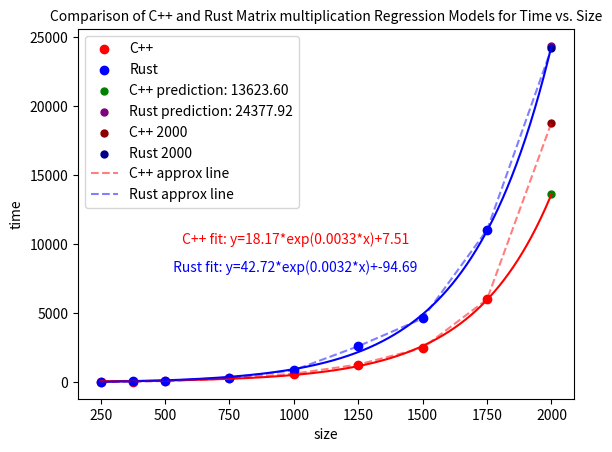

This figure's Python source:
import numpy as np
import matplotlib.pyplot as plt
from scipy.optimize import curve_fit

x_full = np.array([250, 375, 500, 750, 1000, 1250, 1500, 1750, 2000])
y_cpp_full = np.array([6.51, 27.87, 67.06, 249.80, 596.62, 1260.32, 2464.66, 5994.50, 18814.77])
y_rust_full = np.array([9.35, 34.46, 79.65, 302.91, 846.03, 2590.23, 4606.82, 11030.09, 24203.58])


x = np.array([250, 375, 500, 750, 1000, 1250, 1500, 1750])
y_cpp = np.array([6.51, 27.87, 67.06, 249.80, 596.62, 1260.32, 2464.66, 5994.50])
y_rust = np.array([9.35, 34.46, 79.65, 302.91, 846.03, 2590.23, 4606.82, 11030.09])

def exponential_func(x, a, b, c):
    return a * np.exp(b * x) + c

bounds = ([0, -np.inf, -np.inf], [3000, np.inf, np.inf])
p0 = [1, 0.001, 1]

popt_cpp, _ = curve_fit(exponential_func, x, y_cpp, p0=p0, bounds=bounds)
popt_rust, _ = curve_fit(exponential_func, x, y_rust, p0=p0, bounds=bounds)

x_pred = 2000
y_pred_cpp = exponential_func(x_pred, *popt_cpp)
y_pred_rust = exponential_func(x_pred, *popt_rust)

x_smooth = np.linspace(x[0], x[-1], 2000)
y_smooth_cpp = exponential_func(x_smooth, *popt_cpp)
y_smooth_rust = exponential_func(x_smooth, *popt_rust)

x_ext = np.linspace(x[-1], x_pred, 100)
y_ext_cpp = exponential_func(x_ext, *popt_cpp)
y_ext_rust = exponential_func(x_ext, *popt_rust)

x_smooth = np.concatenate((x_smooth, x_ext))
y_smooth_cpp = np.concatenate((y_smooth_cpp, y_ext_cpp))
y_smooth_rust = np.concatenate((y_smooth_rust, y_ext_rust))

plt.plot(x_smooth, y_smooth_cpp, color='red')
plt.plot(x_smooth, y_smooth_rust, color='blue')

plt.scatter(x, y_cpp, label='C++', color='red')
plt.scatter(x, y_rust, label='Rust', color='blue')
plt.scatter(x_pred, y_pred_cpp, color='green', label=f'C++ prediction: {y_pred_cpp:.2f}', s=25)
plt.scatter(x_pred, y_pred_rust, color='purple', label=f'Rust prediction: {y_pred_rust:.2f}', s=25)

plt.scatter(2000, 18814.77, color='darkred', s=25, label='C++ 2000')
plt.scatter(2000, 24203.58, color='darkblue', s=25, label='Rust 2000')
plt.plot(x_full, y_cpp_full, color='red', linestyle='dashed', alpha=0.5, label='C++ approx line')
plt.plot(x_full, y_rust_full, color='blue', linestyle='dashed', alpha=0.5, label='Rust approx line')



plt.title('Comparison of C++ and Rust Matrix multiplication Regression Models for Time vs. Size', fontsize=10)

plt.text(1000, 10000, f' C++ fit: y={popt_cpp[0]:.2f}*exp({popt_cpp[1]:.4f}*x)+{popt_cpp[2]:.2f}', ha='center', color='red')
plt.text(1000, 8000, f' Rust fit: y={popt_rust[0]:.2f}*exp({popt_rust[1]:.4f}*x)+{popt_rust[2]:.2f}', ha='center', color='blue')



plt.xlabel('size')
plt.ylabel('time')
plt.legend()
plt.savefig('MatrixComparison.png')
plt.show()
